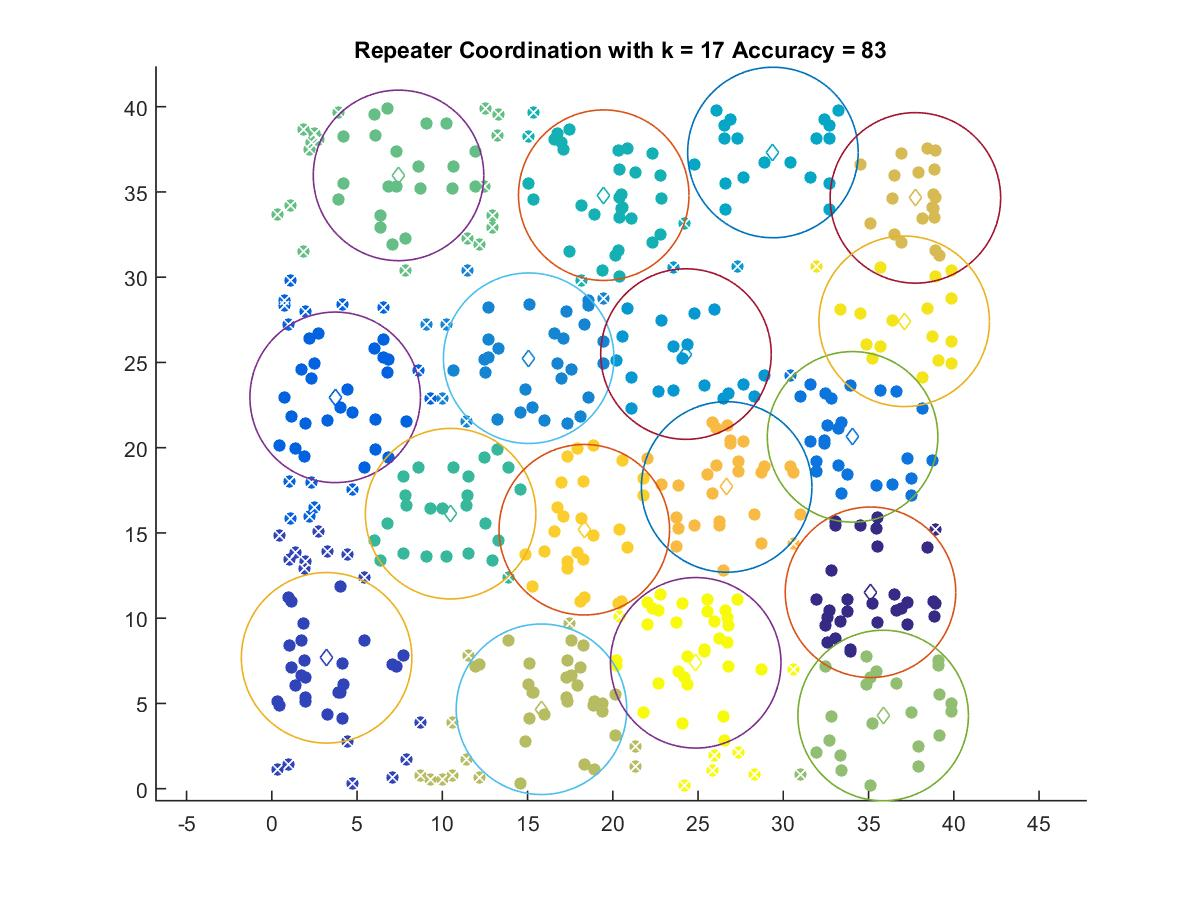

Data behind this chart, as committed beside it:
35.116, 11.519
3.216, 7.675
3.719, 22.95
34.06, 20.63
15.07, 25.25
24.29, 25.49
29.39, 37.31
19.47, 34.81
10.49, 16.13
7.435, 35.97
35.86, 4.291
15.82, 4.657
37.75, 34.65
26.68, 17.7
18.33, 15.19
37.09, 27.41
24.86, 7.381
